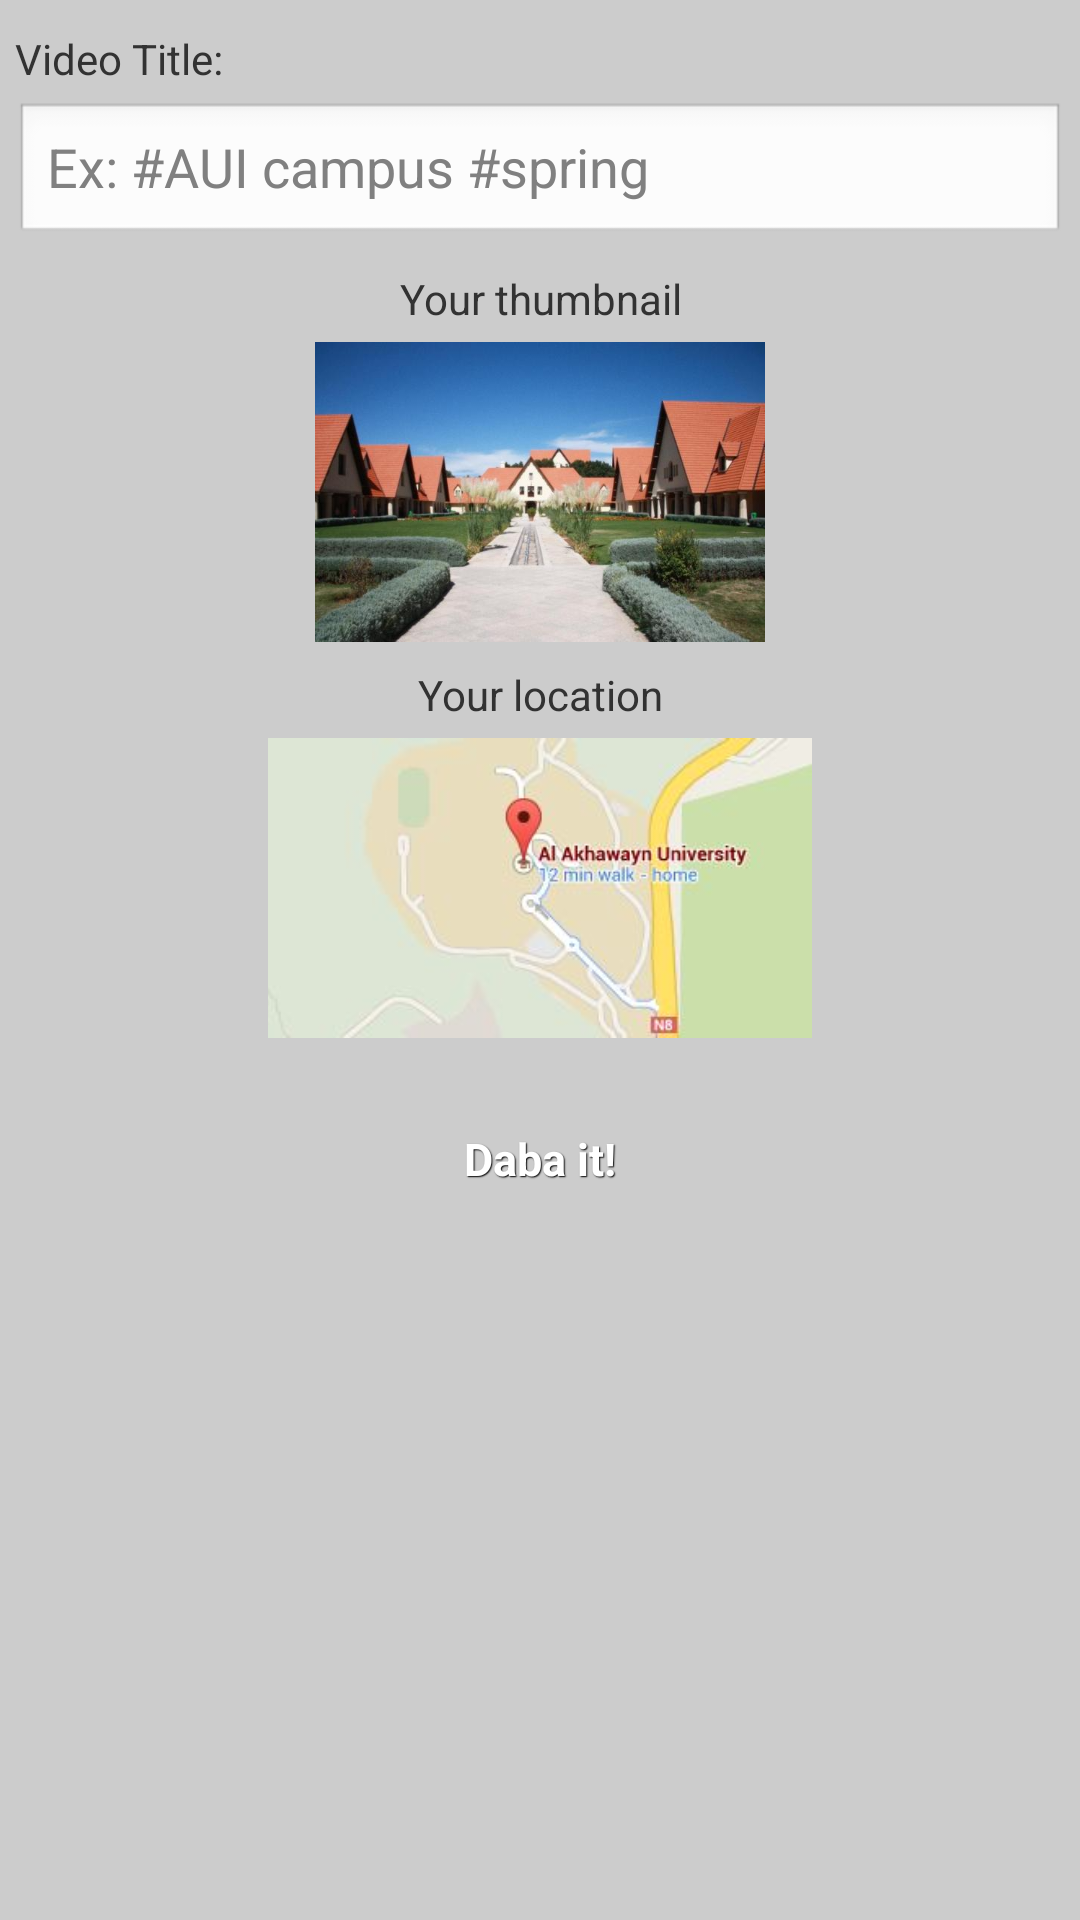

Produce the Android XML layout that renders to this screen, including the resource entries it uses.
<!-- AndroidManifest.xml: application theme AppTheme -->
<!-- res/layout/activity_video_set_data.xml -->
<LinearLayout xmlns:android="http://schemas.android.com/apk/res/android"
    xmlns:tools="http://schemas.android.com/tools"
    android:layout_width="match_parent"
    android:layout_height="match_parent"
    android:background="#CCCCCC"
    android:orientation="vertical"
    android:padding="5dip"
    tools:context=".VideoSetData" >

    <TextView
        android:layout_width="wrap_content"
        android:layout_height="wrap_content"
        android:layout_marginBottom="5dip"
        android:layout_marginTop="5dip"
        android:text="Video Title: " />

    <EditText
        android:id="@+id/videoTitle"
        android:layout_width="match_parent"
        android:layout_height="wrap_content"
        android:layout_marginBottom="8dip"
        android:hint="Ex: #AUI campus #spring" />
<TextView
        android:layout_width="match_parent"
        android:layout_height="wrap_content"
        android:gravity="center"
        
        android:layout_marginBottom="5dip"
        android:text="Your thumbnail" />
    <ImageView
        android:id="@+id/thumbnail"
        android:layout_width="match_parent"
        android:layout_height="100dip"
        android:src="@drawable/thumbnail" />

    <TextView
        android:layout_width="match_parent"
        android:layout_height="wrap_content"
        android:gravity="center"
        android:layout_marginTop="8dip"
        android:layout_marginBottom="5dip"
        android:text="Your location" />

    <ImageView
        android:id="@+id/thumbnail"
        android:layout_width="match_parent"
        android:layout_height="100dip"
        android:src="@drawable/mapsample" />

    <Button
        android:id="@+id/submit"
        style="@style/btnStyleArsenic"
        android:layout_width="match_parent"
        android:layout_height="40dip"
        android:layout_marginTop="20dip"
        android:text="Daba it!" />

    <ProgressBar
        android:id="@+id/loading"
        android:layout_width="wrap_content"
        android:layout_height="wrap_content"
        android:layout_gravity="center_horizontal"
        android:layout_marginTop="20dip"
        android:visibility="invisible" />

</LinearLayout>
<!-- resources referenced by this layout -->
<resources>
  <!-- drawable mapsample: jpg bitmap (drawable-hdpi, 14179 bytes) -->
  <!-- drawable thumbnail: jpg bitmap (drawable-hdpi, 34831 bytes) -->
  <style name="btnStyleArsenic" parent="@android:style/Widget.Button">
         <item name="android:textSize">15sp</item>
         <item name="android:textStyle">bold</item>
         <item name="android:textColor">#FFFFFF</item>
         <item name="android:gravity">center</item>
         <item name="android:shadowColor">#000000</item>
         <item name="android:shadowDx">1</item>
         <item name="android:shadowDy">1</item>
         <item name="android:shadowRadius">0.6</item>
         <item name="android:background">@drawable/submit_button_selector</item>
         <item name="android:padding">10dip</item>
     </style>
  <style name="AppTheme" parent="AppBaseTheme">
          
      </style>
  <style name="AppBaseTheme" parent="android:Theme.Light">
          
      </style>
</resources>
